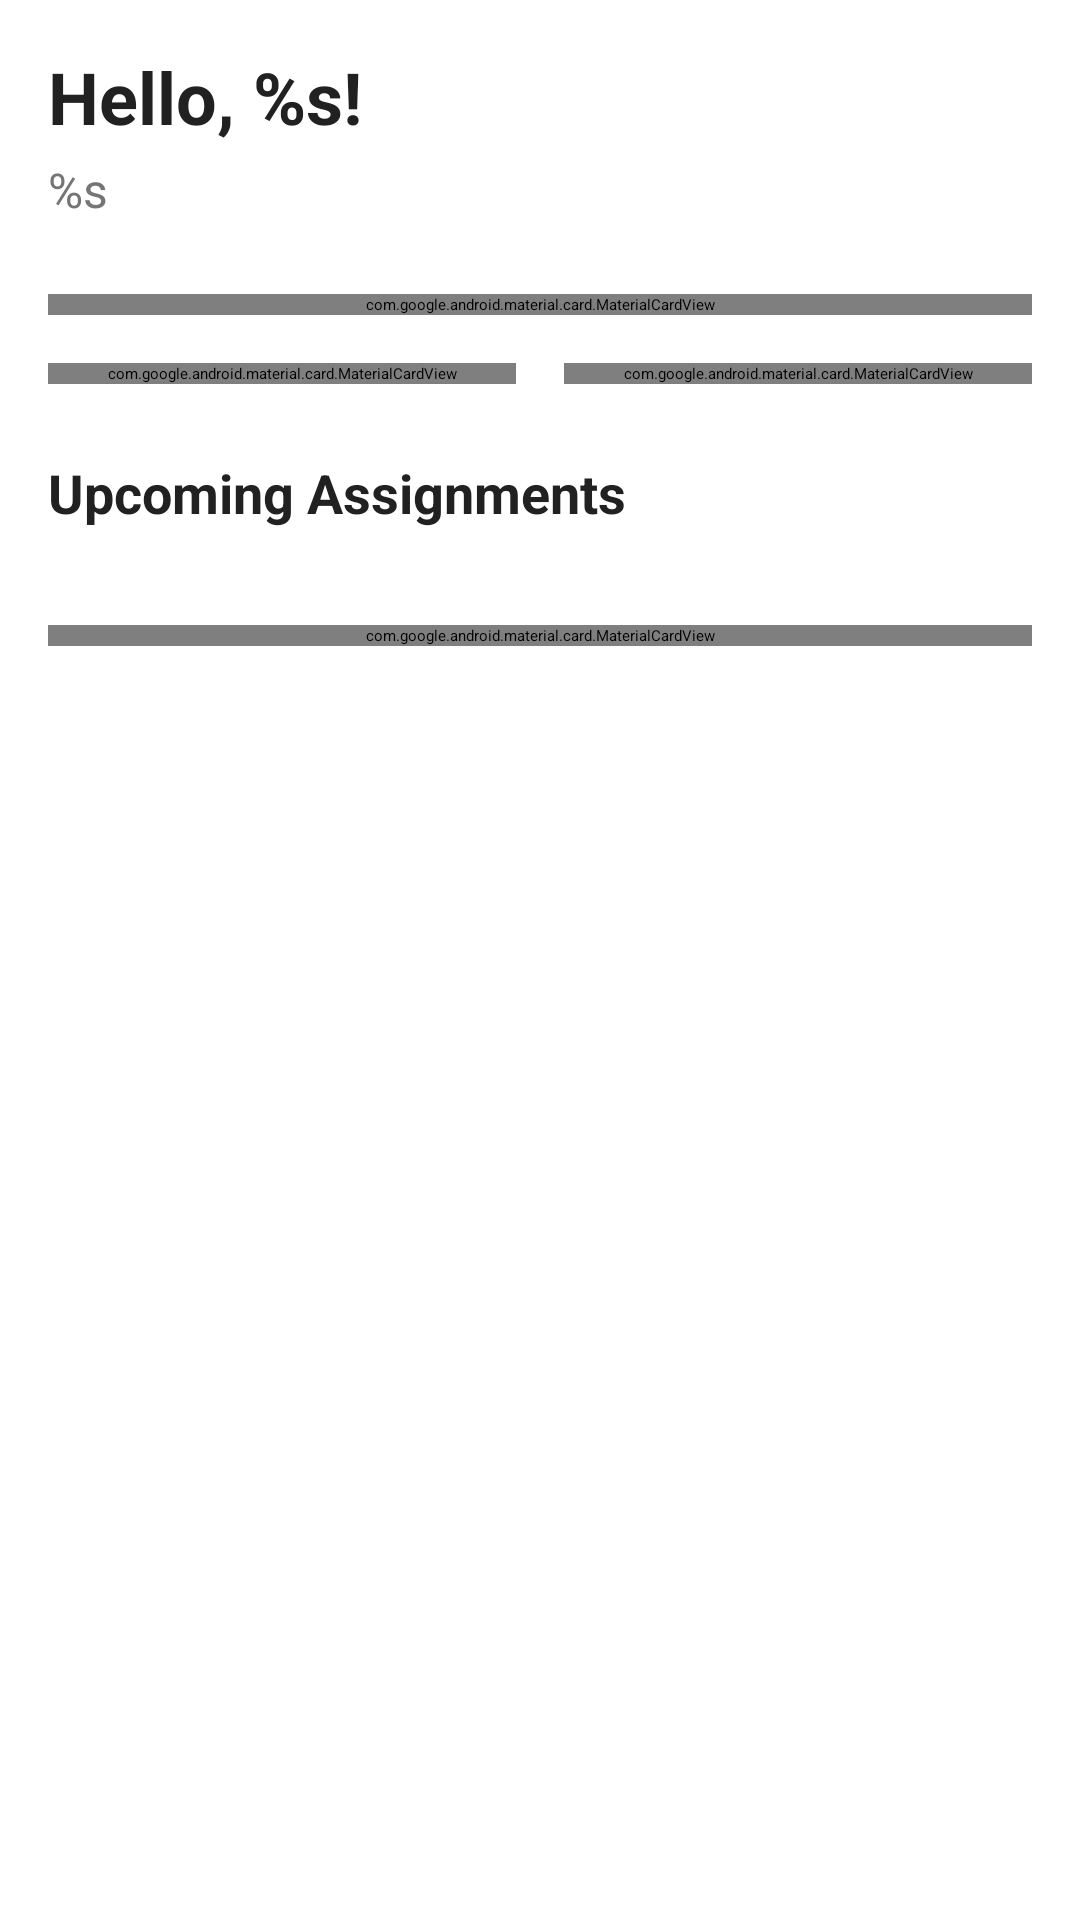

Layout XML and referenced resources for this Android screen:
<!-- AndroidManifest.xml: application theme Theme.StudySync -->
<!-- res/layout/fragment_dashboard.xml -->
<?xml version="1.0" encoding="utf-8"?>
<layout>
    <androidx.core.widget.NestedScrollView xmlns:android="http://schemas.android.com/apk/res/android"
        xmlns:app="http://schemas.android.com/apk/res-auto"
        xmlns:tools="http://schemas.android.com/tools"
        android:layout_width="match_parent"
        android:layout_height="match_parent"
        tools:context=".ui.dashboard.DashboardFragment">

        <LinearLayout
            android:layout_width="match_parent"
            android:layout_height="wrap_content"
            android:orientation="vertical"
            android:padding="16dp">

            <TextView
                android:id="@+id/tv_greeting"
                android:layout_width="wrap_content"
                android:layout_height="wrap_content"
                android:text="@string/hello_user"
                android:textColor="@color/textPrimary"
                android:textSize="24sp"
                android:textStyle="bold" />

            <TextView
                android:id="@+id/tv_date"
                android:layout_width="wrap_content"
                android:layout_height="wrap_content"
                android:layout_marginTop="4dp"
                android:text="@string/today_date"
                android:textColor="@color/textSecondary"
                android:textSize="16sp" />

            
            <com.google.android.material.card.MaterialCardView
                android:layout_width="match_parent"
                android:layout_height="wrap_content"
                android:layout_marginTop="24dp"
                app:cardCornerRadius="12dp"
                app:cardElevation="4dp">

                <LinearLayout
                    android:layout_width="match_parent"
                    android:layout_height="wrap_content"
                    android:orientation="vertical"
                    android:padding="16dp">

                    <TextView
                        android:layout_width="wrap_content"
                        android:layout_height="wrap_content"
                        android:text="@string/current_semester"
                        android:textColor="@color/textPrimary"
                        android:textSize="18sp"
                        android:textStyle="bold" />

                    <TextView
                        android:id="@+id/tv_current_semester"
                        android:layout_width="wrap_content"
                        android:layout_height="wrap_content"
                        android:layout_marginTop="8dp"
                        android:text="@string/semester_value"
                        android:textColor="@color/colorPrimary"
                        android:textSize="24sp"
                        android:textStyle="bold" />

                    <LinearLayout
                        android:layout_width="match_parent"
                        android:layout_height="wrap_content"
                        android:layout_marginTop="16dp"
                        android:orientation="horizontal">

                        <TextView
                            android:layout_width="0dp"
                            android:layout_height="wrap_content"
                            android:layout_weight="1"
                            android:text="@string/weeks_completed"
                            android:textColor="@color/textSecondary"
                            android:textSize="14sp" />

                        <TextView
                            android:id="@+id/tvWeeksCompleted"
                            android:layout_width="wrap_content"
                            android:layout_height="wrap_content"
                            android:text="0 Weeks"
                            android:textSize="16sp"
                            android:textStyle="bold" />

                    </LinearLayout>


                    <ProgressBar
                        android:layout_marginTop="8dp"
                        android:id="@+id/progressSemester"
                        android:layout_width="match_parent"
                        android:layout_height="wrap_content"
                        android:max="100"
                        android:progress="0"
                        style="?android:attr/progressBarStyleHorizontal" />


                </LinearLayout>
            </com.google.android.material.card.MaterialCardView>

            
            <LinearLayout
                android:layout_width="match_parent"
                android:layout_height="wrap_content"
                android:layout_marginTop="16dp"
                android:orientation="horizontal">

                
                <com.google.android.material.card.MaterialCardView
                    android:layout_width="0dp"
                    android:layout_height="wrap_content"
                    android:layout_marginEnd="8dp"
                    android:layout_weight="1"
                    app:cardCornerRadius="12dp"
                    app:cardElevation="4dp">

                    <LinearLayout
                        android:layout_width="match_parent"
                        android:layout_height="wrap_content"
                        android:orientation="vertical"
                        android:padding="16dp">

                        <TextView
                            android:layout_width="wrap_content"
                            android:layout_height="wrap_content"
                            android:text="@string/courses"
                            android:textColor="@color/textPrimary"
                            android:textSize="16sp"
                            android:textStyle="bold" />

                        <TextView
                            android:id="@+id/tv_courses_count"
                            android:layout_width="wrap_content"
                            android:layout_height="wrap_content"
                            android:layout_marginTop="8dp"
                            android:text="@string/courses_count"
                            android:textColor="@color/colorPrimary"
                            android:textSize="24sp"
                            android:textStyle="bold" />

                        <Button
                            android:id="@+id/btn_view_courses"
                            style="@style/Widget.MaterialComponents.Button.TextButton"
                            android:layout_width="wrap_content"
                            android:layout_height="wrap_content"
                            android:layout_gravity="end"
                            android:text="@string/view_all"
                            android:textColor="@color/colorPrimary"
                            android:textSize="12sp" />
                    </LinearLayout>
                </com.google.android.material.card.MaterialCardView>

                
                <com.google.android.material.card.MaterialCardView
                    android:layout_width="0dp"
                    android:layout_height="wrap_content"
                    android:layout_marginStart="8dp"
                    android:layout_weight="1"
                    app:cardCornerRadius="12dp"
                    app:cardElevation="4dp">

                    <LinearLayout
                        android:layout_width="match_parent"
                        android:layout_height="wrap_content"
                        android:orientation="vertical"
                        android:padding="16dp">

                        <TextView
                            android:layout_width="wrap_content"
                            android:layout_height="wrap_content"
                            android:text="@string/tasks_due"
                            android:textColor="@color/textPrimary"
                            android:textSize="16sp"
                            android:textStyle="bold" />

                        <TextView
                            android:id="@+id/tv_tasks_count"
                            android:layout_width="wrap_content"
                            android:layout_height="wrap_content"
                            android:layout_marginTop="8dp"
                            android:text="@string/tasks_count"
                            android:textColor="@color/colorAccent"
                            android:textSize="24sp"
                            android:textStyle="bold" />

                        <Button
                            android:id="@+id/btn_view_tasks"
                            style="@style/Widget.MaterialComponents.Button.TextButton"
                            android:layout_width="wrap_content"
                            android:layout_height="wrap_content"
                            android:layout_gravity="end"
                            android:text="@string/view_all"
                            android:textColor="@color/colorAccent"
                            android:textSize="12sp" />
                    </LinearLayout>
                </com.google.android.material.card.MaterialCardView>
            </LinearLayout>

            
            <TextView
                android:layout_width="wrap_content"
                android:layout_height="wrap_content"
                android:layout_marginTop="24dp"
                android:text="@string/upcoming_assignments"
                android:textColor="@color/textPrimary"
                android:textSize="18sp"
                android:textStyle="bold" />

            <androidx.recyclerview.widget.RecyclerView
                android:id="@+id/rv_upcoming_assignments"
                android:layout_width="match_parent"
                android:layout_height="wrap_content"
                android:layout_marginTop="8dp"
                android:nestedScrollingEnabled="false" />

            <TextView
                android:id="@+id/tv_no_assignments"
                android:layout_width="match_parent"
                android:layout_height="wrap_content"
                android:layout_marginTop="16dp"
                android:gravity="center"
                android:text="@string/no_upcoming_assignments"
                android:textColor="@color/textSecondary"
                android:textSize="16sp"
                android:visibility="gone" />

            
            <com.google.android.material.card.MaterialCardView
                android:layout_width="match_parent"
                android:layout_height="wrap_content"
                android:layout_marginTop="24dp"
                app:cardCornerRadius="12dp"
                app:cardElevation="4dp">

                <LinearLayout
                    android:layout_width="match_parent"
                    android:layout_height="wrap_content"
                    android:orientation="vertical"
                    android:padding="16dp">

                    <TextView
                        android:layout_width="wrap_content"
                        android:layout_height="wrap_content"
                        android:text="@string/study_progress"
                        android:textColor="@color/textPrimary"
                        android:textSize="18sp"
                        android:textStyle="bold" />

                    <com.github.mikephil.charting.charts.PieChart
                        android:id="@+id/pie_chart"
                        android:layout_width="match_parent"
                        android:layout_height="200dp"
                        android:layout_marginTop="16dp" />
                </LinearLayout>
            </com.google.android.material.card.MaterialCardView>
        </LinearLayout>
    </androidx.core.widget.NestedScrollView>
</layout>
<!-- resources referenced by this layout -->
<resources>
  <color name="colorAccent">#FF4081</color>
  <color name="colorPrimary">#1565C0</color>
  <color name="textPrimary">#212121</color>
  <color name="textSecondary">#757575</color>
  <string name="courses">Courses</string>
  <string name="courses_count">5</string>
  <string name="current_semester">Current Semester</string>
  <string name="hello_user">Hello, %s!</string>
  <string name="no_upcoming_assignments">No upcoming assignments</string>
  <string name="semester_value">Fall 2024</string>
  <string name="study_progress">Study Progress</string>
  <string name="tasks_count">8</string>
  <string name="tasks_due">Tasks Due</string>
  <string name="today_date">%s</string>
  <string name="upcoming_assignments">Upcoming Assignments</string>
  <string name="view_all">View All</string>
  <string name="weeks_completed">Weeks Completed</string>
</resources>
